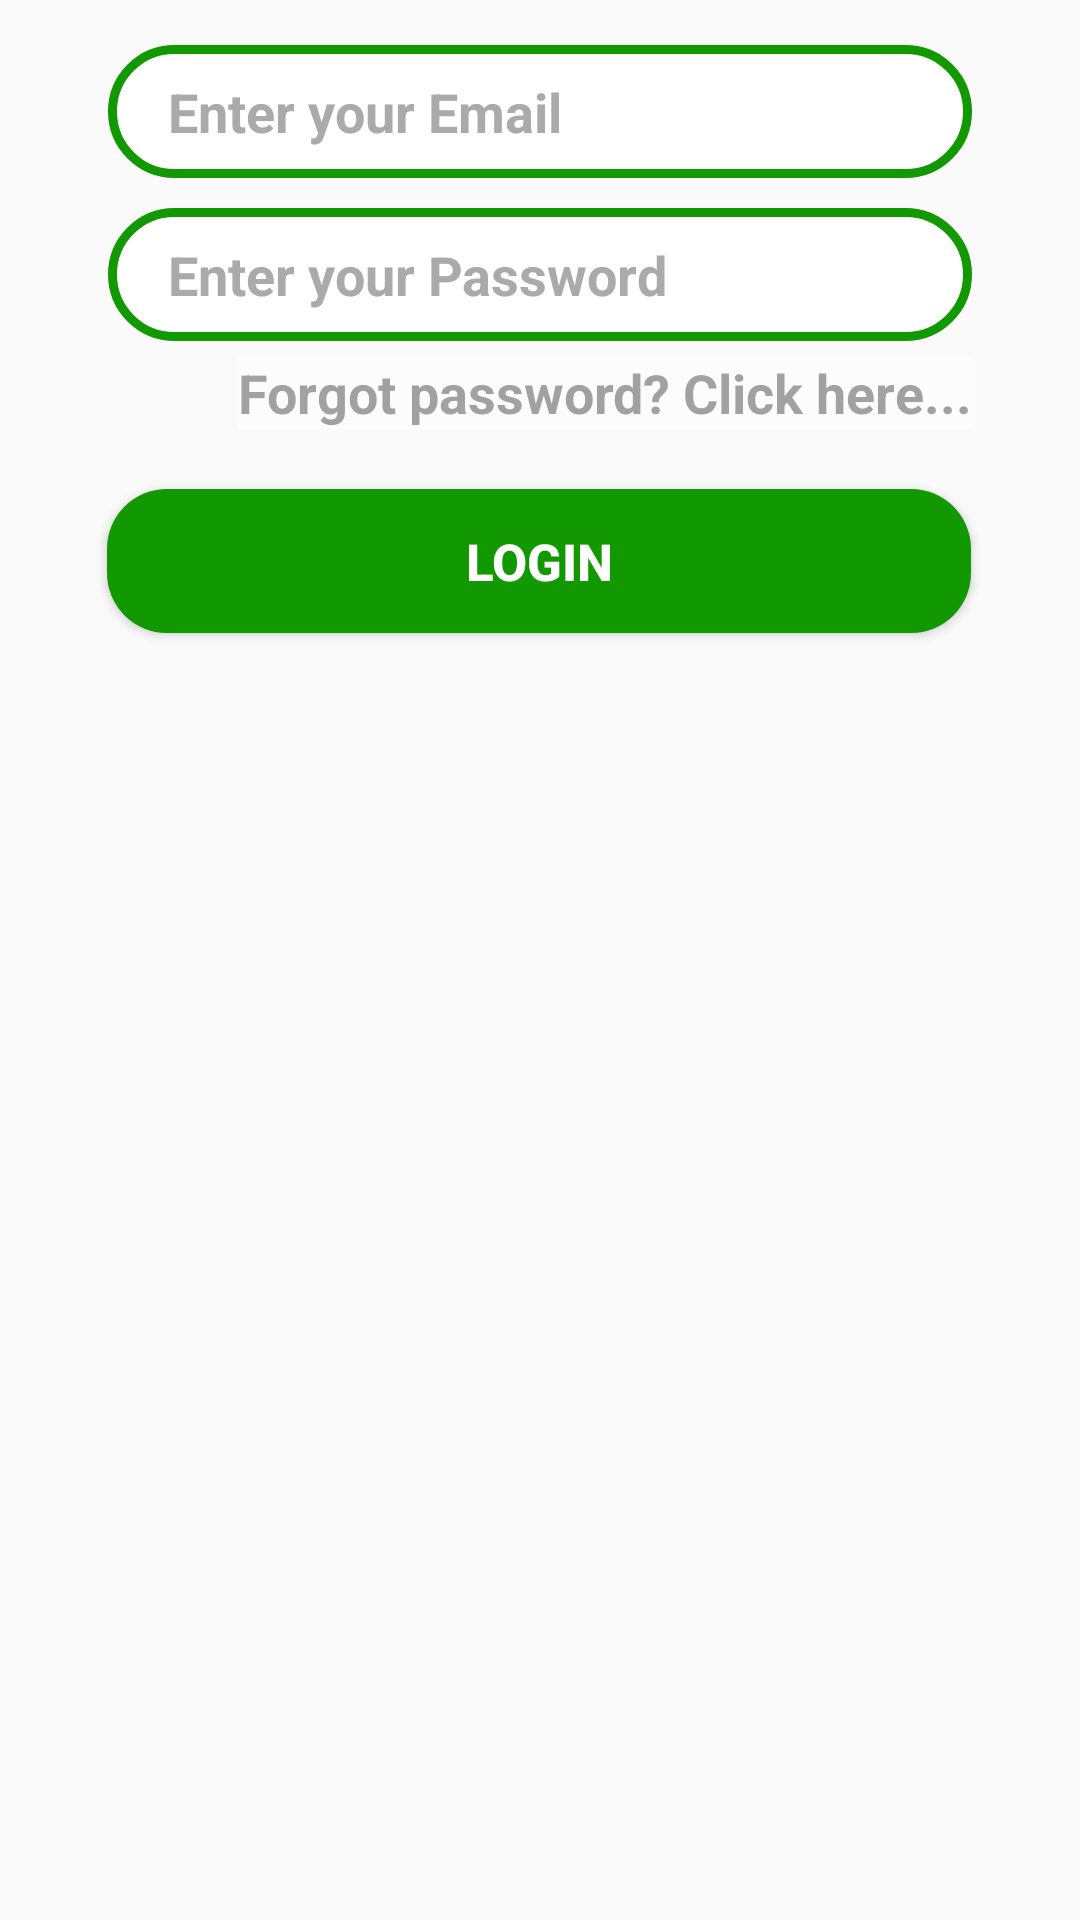

Write the Android layout XML for this screen, with the resource values it uses.
<!-- AndroidManifest.xml: application theme AppTheme -->
<!-- res/layout/fragment_login.xml -->
<?xml version="1.0" encoding="utf-8"?>
<androidx.constraintlayout.widget.ConstraintLayout xmlns:android="http://schemas.android.com/apk/res/android"
    xmlns:app="http://schemas.android.com/apk/res-auto"
    xmlns:tools="http://schemas.android.com/tools"
    android:layout_width="match_parent"
    android:layout_gravity="center_vertical"
    android:layout_height="match_parent">

  <EditText
      android:id="@+id/email"
      android:layout_width="0dp"
      android:layout_height="wrap_content"
      android:background="@drawable/buttonround2"
      android:hint="@string/enter_your_email"
      android:layout_marginTop="15sp"
      android:gravity="center_vertical"
      android:inputType="textEmailAddress"
      android:paddingStart="20dp"
      android:paddingEnd="20sp"
      android:paddingTop="10dp"
      android:paddingBottom="10dp"
      android:textColor="@android:color/black"
      android:textColorHint="@android:color/darker_gray"
      android:textSize="18sp"
      android:textStyle="bold"
      app:layout_constraintBottom_toTopOf="@id/password_login"
      app:layout_constraintEnd_toEndOf="parent"
      app:layout_constraintHorizontal_bias=".5"
      app:layout_constraintStart_toStartOf="parent"
      app:layout_constraintTop_toTopOf="parent"
      app:layout_constraintVertical_bias=".3"
      app:layout_constraintWidth_percent=".8" />

  <EditText
      android:id="@+id/password_login"
      android:layout_width="0dp"
      android:layout_height="wrap_content"
      android:gravity="center_vertical"
      android:background="@drawable/buttonround2"
      android:hint="Enter your Password"
      android:inputType="textPassword"
      android:paddingStart="20dp"
      android:layout_marginTop="10sp"
      android:paddingEnd="20sp"
      android:paddingTop="10dp"
      android:paddingBottom="10dp"
      android:textColor="@android:color/black"

      android:textColorHint="@android:color/darker_gray"
      android:textSize="18sp"
      android:textStyle="bold"
      app:layout_constraintBottom_toTopOf="@+id/orr"
      app:layout_constraintEnd_toEndOf="parent"
      app:layout_constraintHorizontal_bias=".5"
      app:layout_constraintStart_toStartOf="parent"
      app:layout_constraintTop_toBottomOf="@id/email"
      app:layout_constraintVertical_bias="0"
      app:layout_constraintWidth_percent=".8" />

  <Button
      android:id="@+id/login_btn"
      android:layout_width="288dp"
      android:layout_height="wrap_content"
      android:layout_marginTop="20dp"
      android:background="@drawable/bg_round"
      android:text="@string/login1"
      android:gravity="center_vertical"
      android:foregroundGravity="center_horizontal"
      android:textAlignment="center"
      android:textColor="@android:color/white"
      android:textSize="17sp"
      android:textStyle="bold"
      app:layout_constraintEnd_toEndOf="parent"
      app:layout_constraintHorizontal_bias="0.495"
      app:layout_constraintStart_toStartOf="parent"
      app:layout_constraintTop_toBottomOf="@+id/orr"
      app:layout_constraintWidth_percent=".7" />

  <TextView
      android:id="@+id/orr"
      android:layout_width="wrap_content"
      android:layout_height="wrap_content"
      android:layout_marginTop="5dp"
      android:background="@android:color/white"
      android:text="Forgot password? Click here..."
      android:alpha="0.5"
      android:textColor="#474947"
      android:textSize="18sp"
      android:textStyle="bold"
      app:layout_constraintEnd_toEndOf="@id/password_login"
      app:layout_constraintBottom_toTopOf="@+id/login_btn"
      app:layout_constraintHorizontal_bias="1"
      app:layout_constraintStart_toStartOf="parent"
      app:layout_constraintTop_toBottomOf="@id/password_login" />


</androidx.constraintlayout.widget.ConstraintLayout>
<!-- resources referenced by this layout -->
<resources>
  <!-- drawable bg_round (drawable-v24) -->
  <?xml version="1.0" encoding="utf-8"?>
  <shape xmlns:android="http://schemas.android.com/apk/res/android">
  
  
      <solid android:color="@color/colorPrimary" />
  
      <corners
          android:radius="20dp"
  
  
         />
  </shape>
  <!-- drawable buttonround2 (drawable) -->
  <?xml version="1.0" encoding="utf-8"?>
  <shape xmlns:android="http://schemas.android.com/apk/res/android">
      <stroke
          android:width="3dp"
          android:color="@color/colorPrimary" />
  
      <solid android:color="@android:color/white" />
  
      <corners
          android:radius="30dp"
         />
  
  </shape>
  <string name="enter_your_email">Enter your Email</string>
  <string name="login1">Login</string>
  <style name="AppTheme" parent="Theme.AppCompat.Light.NoActionBar">
          
          <item name="colorPrimary">@color/colorPrimary</item>
          <item name="colorPrimaryDark">@color/colorPrimaryDark</item>
          <item name="colorAccent">@color/colorAccent</item>
      </style>
  <color name="colorPrimary">#129800</color>
  <color name="colorPrimaryDark">#025C11</color>
  <color name="colorAccent">#03DAC5</color>
</resources>
